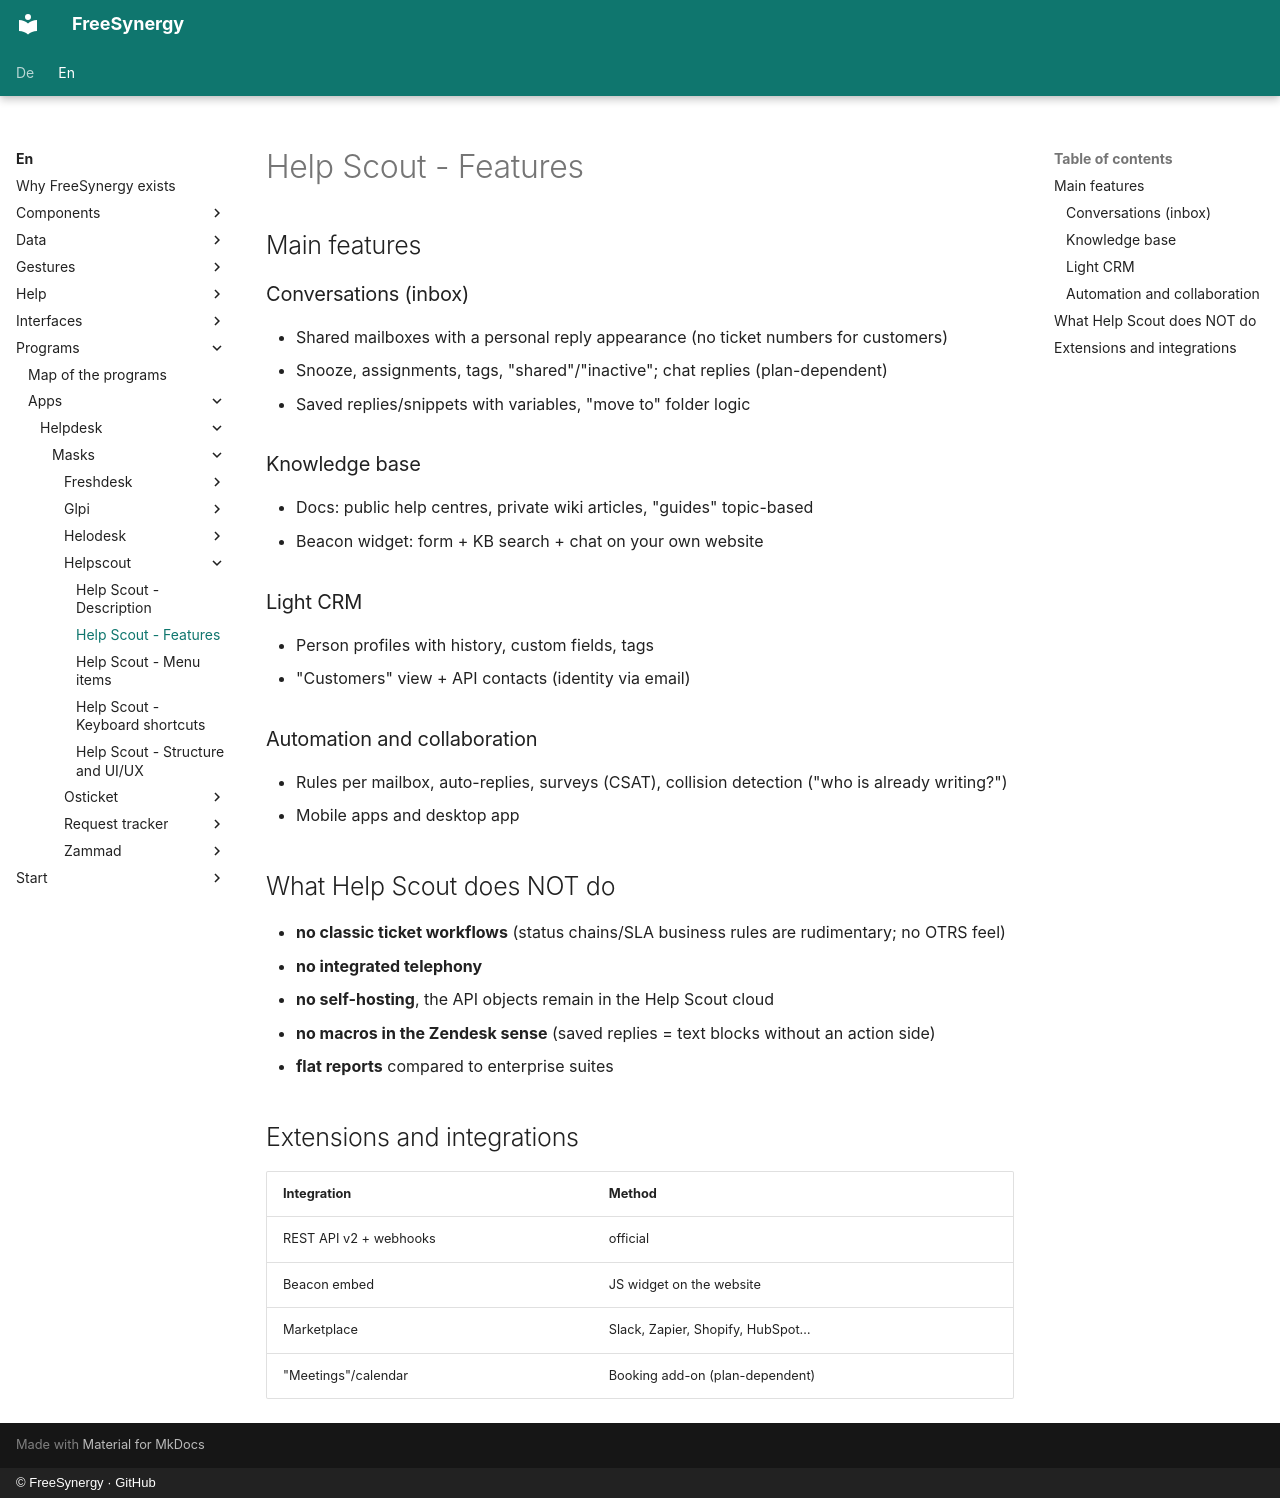

repository: FreeSynergy/fs-documentation · page: en/programs/apps/helpdesk/masks/helpscout/features/index.html · generator: mkdocs · copyright: © FreeSynergy · GitHub

# Help Scout - Features

## Main features

### Conversations (inbox)
- Shared mailboxes with a personal reply appearance (no ticket numbers for customers)
- Snooze, assignments, tags, "shared"/"inactive"; chat replies (plan-dependent)
- Saved replies/snippets with variables, "move to" folder logic

### Knowledge base
- Docs: public help centres, private wiki articles, "guides" topic-based
- Beacon widget: form + KB search + chat on your own website

### Light CRM
- Person profiles with history, custom fields, tags
- "Customers" view + API contacts (identity via email)

### Automation and collaboration
- Rules per mailbox, auto-replies, surveys (CSAT), collision detection ("who is already writing?")
- Mobile apps and desktop app

## What Help Scout does NOT do

- **no classic ticket workflows** (status chains/SLA business rules are rudimentary; no OTRS feel)
- **no integrated telephony**
- **no self-hosting**, the API objects remain in the Help Scout cloud
- **no macros in the Zendesk sense** (saved replies = text blocks without an action side)
- **flat reports** compared to enterprise suites

## Extensions and integrations

| Integration | Method |
|-------------|--------|
| REST API v2 + webhooks | official |
| Beacon embed | JS widget on the website |
| Marketplace | Slack, Zapier, Shopify, HubSpot… |
| "Meetings"/calendar | Booking add-on (plan-dependent) |
